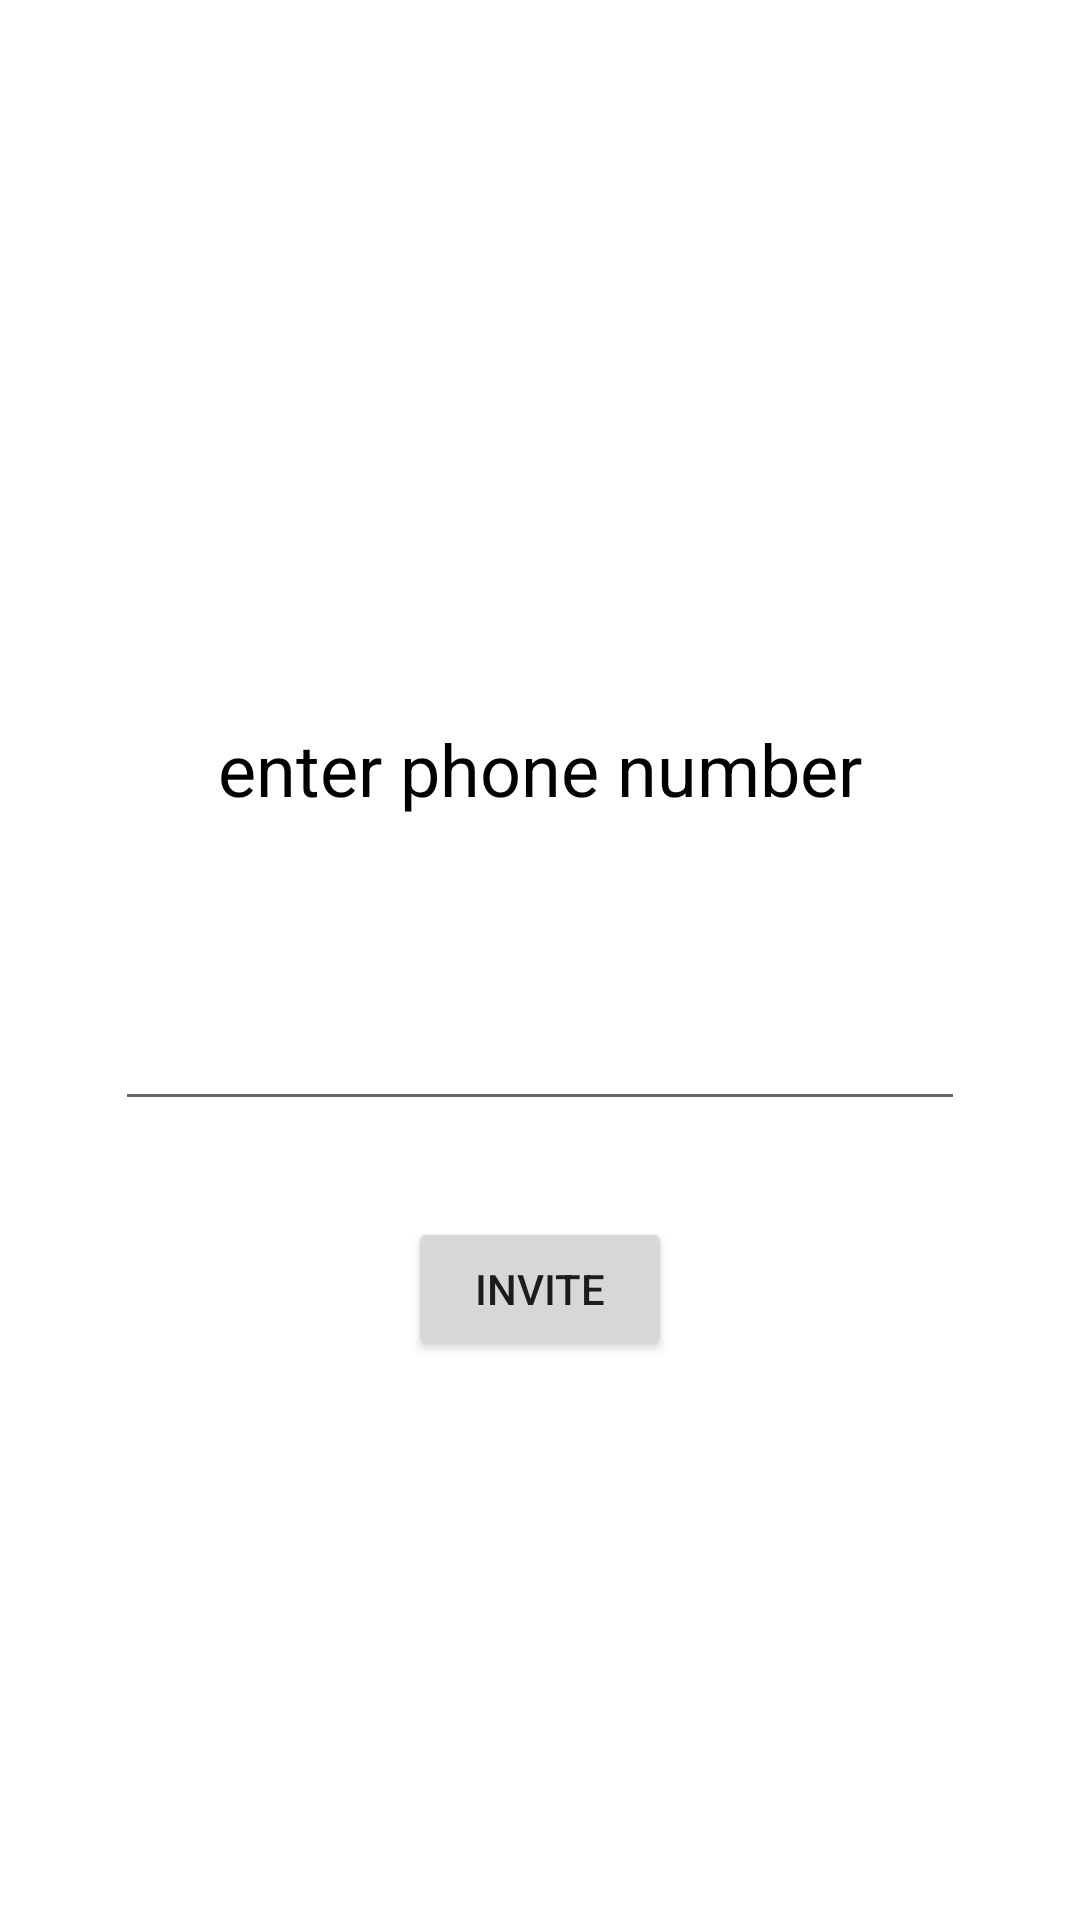

Layout XML and referenced resources for this Android screen:
<!-- AndroidManifest.xml: application theme Theme.Whatch_To_Movie_Application -->
<!-- res/layout/activity_invite.xml -->
<?xml version="1.0" encoding="utf-8"?>
<androidx.constraintlayout.widget.ConstraintLayout xmlns:android="http://schemas.android.com/apk/res/android"
    xmlns:app="http://schemas.android.com/apk/res-auto"
    xmlns:tools="http://schemas.android.com/tools"
    android:layout_width="match_parent"
    android:layout_height="match_parent"
    tools:context=".InviteActivity">

    <EditText
        android:id="@+id/edit_text_phone"
        android:layout_width="wrap_content"
        android:layout_height="wrap_content"
        android:layout_marginTop="52dp"
        android:textSize="24sp"
        android:ems="10"
        android:text=""
        android:inputType="phone"
        app:layout_constraintEnd_toEndOf="parent"
        app:layout_constraintStart_toStartOf="parent"
        app:layout_constraintTop_toBottomOf="@id/invite_text_view" />

    <Button
        android:id="@+id/ready_button"
        android:layout_width="wrap_content"
        android:layout_height="wrap_content"
        android:layout_marginTop="32dp"
        android:text="@string/button_ready"
        app:layout_constraintEnd_toEndOf="@+id/edit_text_phone"
        app:layout_constraintStart_toStartOf="@+id/edit_text_phone"
        app:layout_constraintTop_toBottomOf="@+id/edit_text_phone" />

    <TextView
        android:id="@+id/invite_text_view"
        android:layout_width="wrap_content"
        android:layout_height="wrap_content"
        android:layout_marginTop="240dp"
        android:textSize="24sp"
        android:textColor="@color/black"
        android:text="@string/invite_text_view"
        app:layout_constraintEnd_toEndOf="@+id/edit_text_phone"
        app:layout_constraintStart_toStartOf="@+id/edit_text_phone"
        app:layout_constraintTop_toTopOf="parent" />
</androidx.constraintlayout.widget.ConstraintLayout>
<!-- resources referenced by this layout -->
<resources>
  <color name="black">#FF000000</color>
  <string name="button_ready">Invite</string>
  <string name="invite_text_view">enter phone number</string>
  <style name="Theme.Whatch_To_Movie_Application" parent="Theme.MaterialComponents.DayNight.DarkActionBar">
          
          <item name="colorPrimary">@color/purple_500</item>
          <item name="colorPrimaryVariant">@color/purple_700</item>
          <item name="colorOnPrimary">@color/white</item>
          
          <item name="colorSecondary">@color/teal_200</item>
          <item name="colorSecondaryVariant">@color/teal_700</item>
          <item name="colorOnSecondary">@color/black</item>
          
          <item name="android:statusBarColor" tools:targetApi="l">?attr/colorPrimaryVariant</item>
          
      </style>
  <color name="purple_500">#FF6200EE</color>
  <color name="purple_700">#FF3700B3</color>
  <color name="white">#FFFFFFFF</color>
  <color name="teal_200">#FF03DAC5</color>
  <color name="teal_700">#FF018786</color>
</resources>
